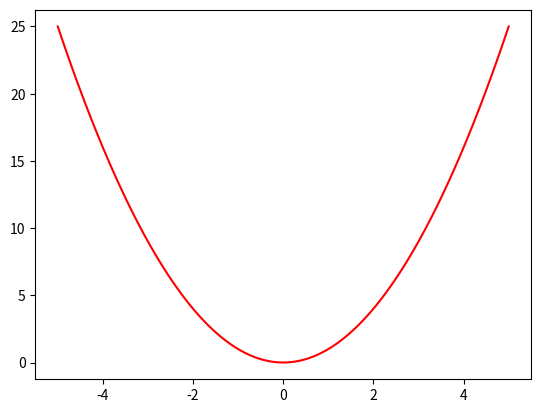

This chart was generated by the following Python code:
import matplotlib.pyplot as plt
import numpy as np

# 100 linearly spaced numbers
x = np.linspace(-5,5,100)

# the function
y = x**2

# plot the function
plt.plot(x,y, 'r')

# show the plot
plt.show()

